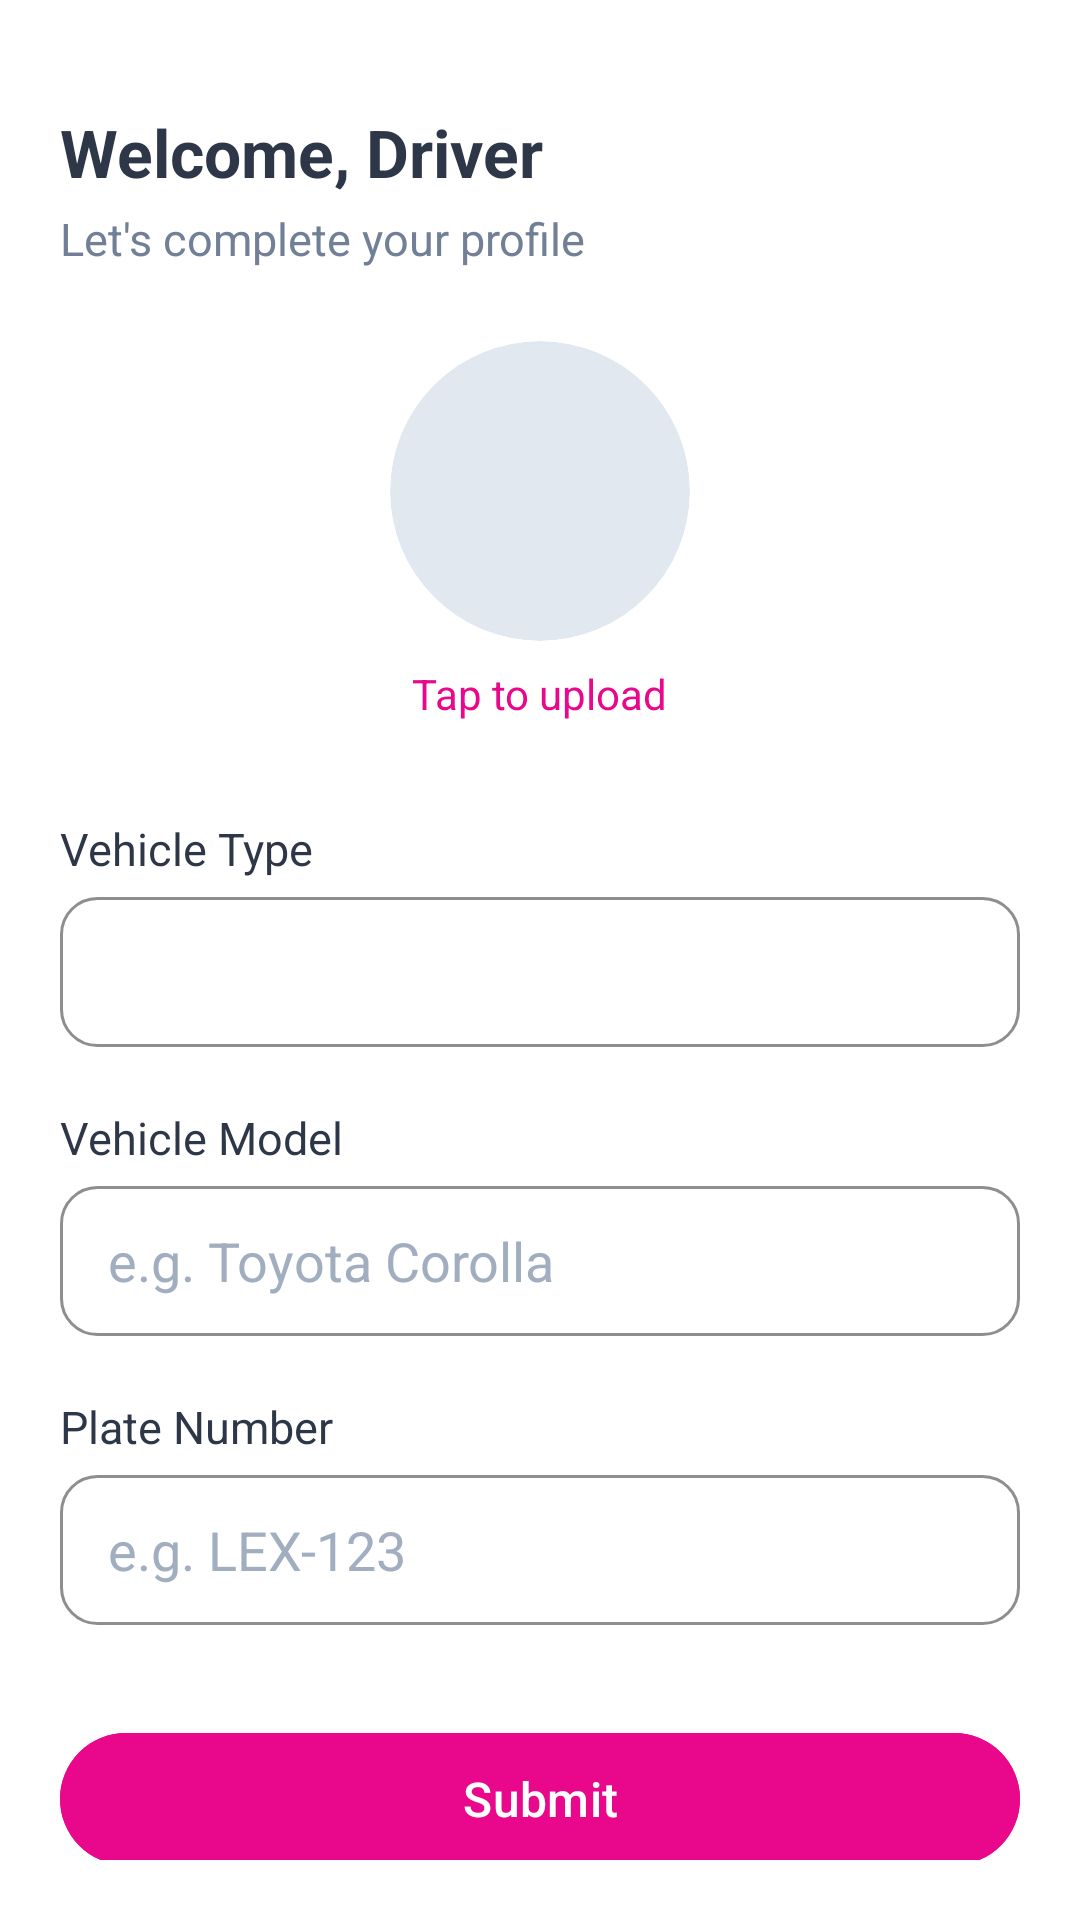

Here is an Android app screen rendered from its layout file. Give the layout XML and the strings, colors and styles it references.
<!-- AndroidManifest.xml: application theme Theme.RideHailingApp -->
<!-- res/layout/activity_driver_info.xml -->
<ScrollView xmlns:android="http://schemas.android.com/apk/res/android"
    xmlns:app="http://schemas.android.com/apk/res-auto"
    android:layout_width="match_parent"
    android:layout_height="match_parent"
    android:background="@color/white"
    android:padding="20dp"
    android:fillViewport="true">

    <LinearLayout
        android:layout_width="match_parent"
        android:layout_height="wrap_content"
        android:orientation="vertical">

        
        <TextView
            android:layout_width="wrap_content"
            android:layout_height="wrap_content"
            android:text="Welcome, Driver"
            android:textColor="@color/text_primary"
            android:textSize="22sp"
            android:textStyle="bold"
            android:layout_marginTop="16dp"
            android:layout_marginBottom="4dp" />

        <TextView
            android:layout_width="wrap_content"
            android:layout_height="wrap_content"
            android:text="Let's complete your profile"
            android:textColor="@color/text_secondary"
            android:textSize="15sp"
            android:layout_marginBottom="24dp" />

        
        <LinearLayout
            android:layout_width="match_parent"
            android:layout_height="wrap_content"
            android:orientation="vertical"
            android:gravity="center_horizontal">

            <ImageView
                android:id="@+id/profileImage"
                android:layout_width="100dp"
                android:layout_height="100dp"
                android:src="@drawable/person"
                android:scaleType="centerCrop"
                android:background="@drawable/circle_background"
                android:layout_marginBottom="8dp"
                android:clipToOutline="true"/>

            <TextView
                android:layout_width="wrap_content"
                android:layout_height="wrap_content"
                android:text="Tap to upload"
                android:textColor="@color/primary"
                android:textSize="14sp" />
        </LinearLayout>

        
        <TextView
            android:layout_width="match_parent"
            android:layout_height="wrap_content"
            android:text="Vehicle Type"
            android:textSize="15sp"
            android:textColor="@color/text_primary"
            android:layout_marginTop="32dp"
            android:layout_marginBottom="6dp" />

        <Spinner
            android:id="@+id/vehicleTypeSpinner"
            android:layout_width="match_parent"
            android:layout_height="50dp"
            android:background="@drawable/edit_text_background" />

        
        <TextView
            android:layout_width="match_parent"
            android:layout_height="wrap_content"
            android:text="Vehicle Model"
            android:textSize="15sp"
            android:textColor="@color/text_primary"
            android:layout_marginTop="20dp"
            android:layout_marginBottom="6dp" />

        <EditText
            android:id="@+id/vehicleModelInput"
            android:layout_width="match_parent"
            android:layout_height="50dp"
            android:hint="e.g. Toyota Corolla"
            android:background="@drawable/edit_text_background"
            android:paddingStart="16dp"
            android:textColor="@color/text_primary"
            android:textColorHint="@color/text_hint" />

        
        <TextView
            android:layout_width="match_parent"
            android:layout_height="wrap_content"
            android:text="Plate Number"
            android:textSize="15sp"
            android:textColor="@color/text_primary"
            android:layout_marginTop="20dp"
            android:layout_marginBottom="6dp" />

        <EditText
            android:id="@+id/plateNumberInput"
            android:layout_width="match_parent"
            android:layout_height="50dp"
            android:hint="e.g. LEX-123"
            android:background="@drawable/edit_text_background"
            android:paddingStart="16dp"
            android:textColor="@color/text_primary"
            android:textColorHint="@color/text_hint" />

        
        <com.google.android.material.button.MaterialButton
            android:id="@+id/submitDriverInfoBtn"
            android:layout_width="match_parent"
            android:layout_height="52dp"
            android:text="Submit"
            android:textColor="@color/white"
            android:textSize="16sp"
            android:layout_marginTop="32dp"
            android:backgroundTint="@color/primary"
            app:cornerRadius="26dp"
            app:elevation="6dp" />
    </LinearLayout>
</ScrollView>
<!-- resources referenced by this layout -->
<resources>
  <color name="primary">#E9088B</color>
  <color name="text_hint">#A0AEC0</color>
  <color name="text_primary">#2D3748</color>
  <color name="text_secondary">#718096</color>
  <color name="white">#FFFFFFFF</color>
  <!-- drawable circle_background (drawable) -->
  <shape xmlns:android="http://schemas.android.com/apk/res/android"
      android:shape="oval">
      <solid android:color="#E2E8F0"/>
  </shape>
  <!-- drawable edit_text_background (drawable) -->
  <shape xmlns:android="http://schemas.android.com/apk/res/android">
      <solid android:color="@color/white"/>
      <stroke android:width="1dp" android:color="#8E8E8E"/>
      <corners android:radius="12dp"/>
  </shape>
  <style name="Theme.RideHailingApp" parent="Base.Theme.RideHailingApp">
          
          <item name="android:navigationBarColor">@android:color/transparent</item>
          <item name="android:statusBarColor">@color/primary</item>
          <item name="android:windowLightStatusBar">?attr/isLightTheme</item>
          <item name="android:windowIsTranslucent">true</item>
      </style>
  <style name="Base.Theme.RideHailingApp" parent="Theme.Material3.DayNight.NoActionBar">
          <item name="android:windowIsTranslucent">true</item>
      </style>
</resources>
